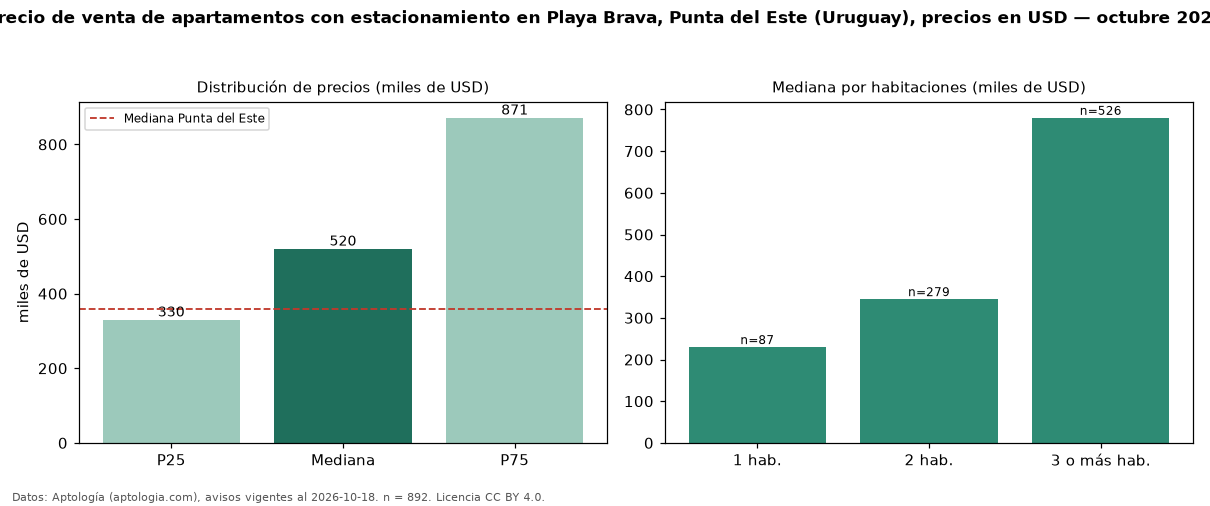

The file beside this chart, header and first rows:
seccion, metrica, valor, moneda, n
filtro, parq1, con estacionamiento, , 892
precio, p25, 330000, USD, 892
precio, mediana, 520000, USD, 892
precio, p75, 871250, USD, 892
precio, minimo, 125000, USD, 892
precio, maximo, 2700000, USD, 892
m2, mediana_precio_m2, 3865, USD, 811
m2, area_mediana_m2, 149.0, m2, 811
admin, mediana_admin_mes, 1100, USD, 141
banos, mediana_banos, 3.0, , 
parqueadero, pct_con_parqueadero, 100.0, %, 892
habitaciones, 1, 230000, USD, 87
habitaciones, 2, 345000, USD, 279
habitaciones, 3+, 780000, USD, 526
ciudad, mediana_ciudad_referencia, 360000, USD, 
ciudad, mediana_m2_ciudad, 3604, USD, 
fuente, fecha_datos, 2026-10-18, , 
fuente, atribucion, https://www.aptologia.com/uy/venta/punta…, , 
fuente, licencia, CC BY 4.0, , 
